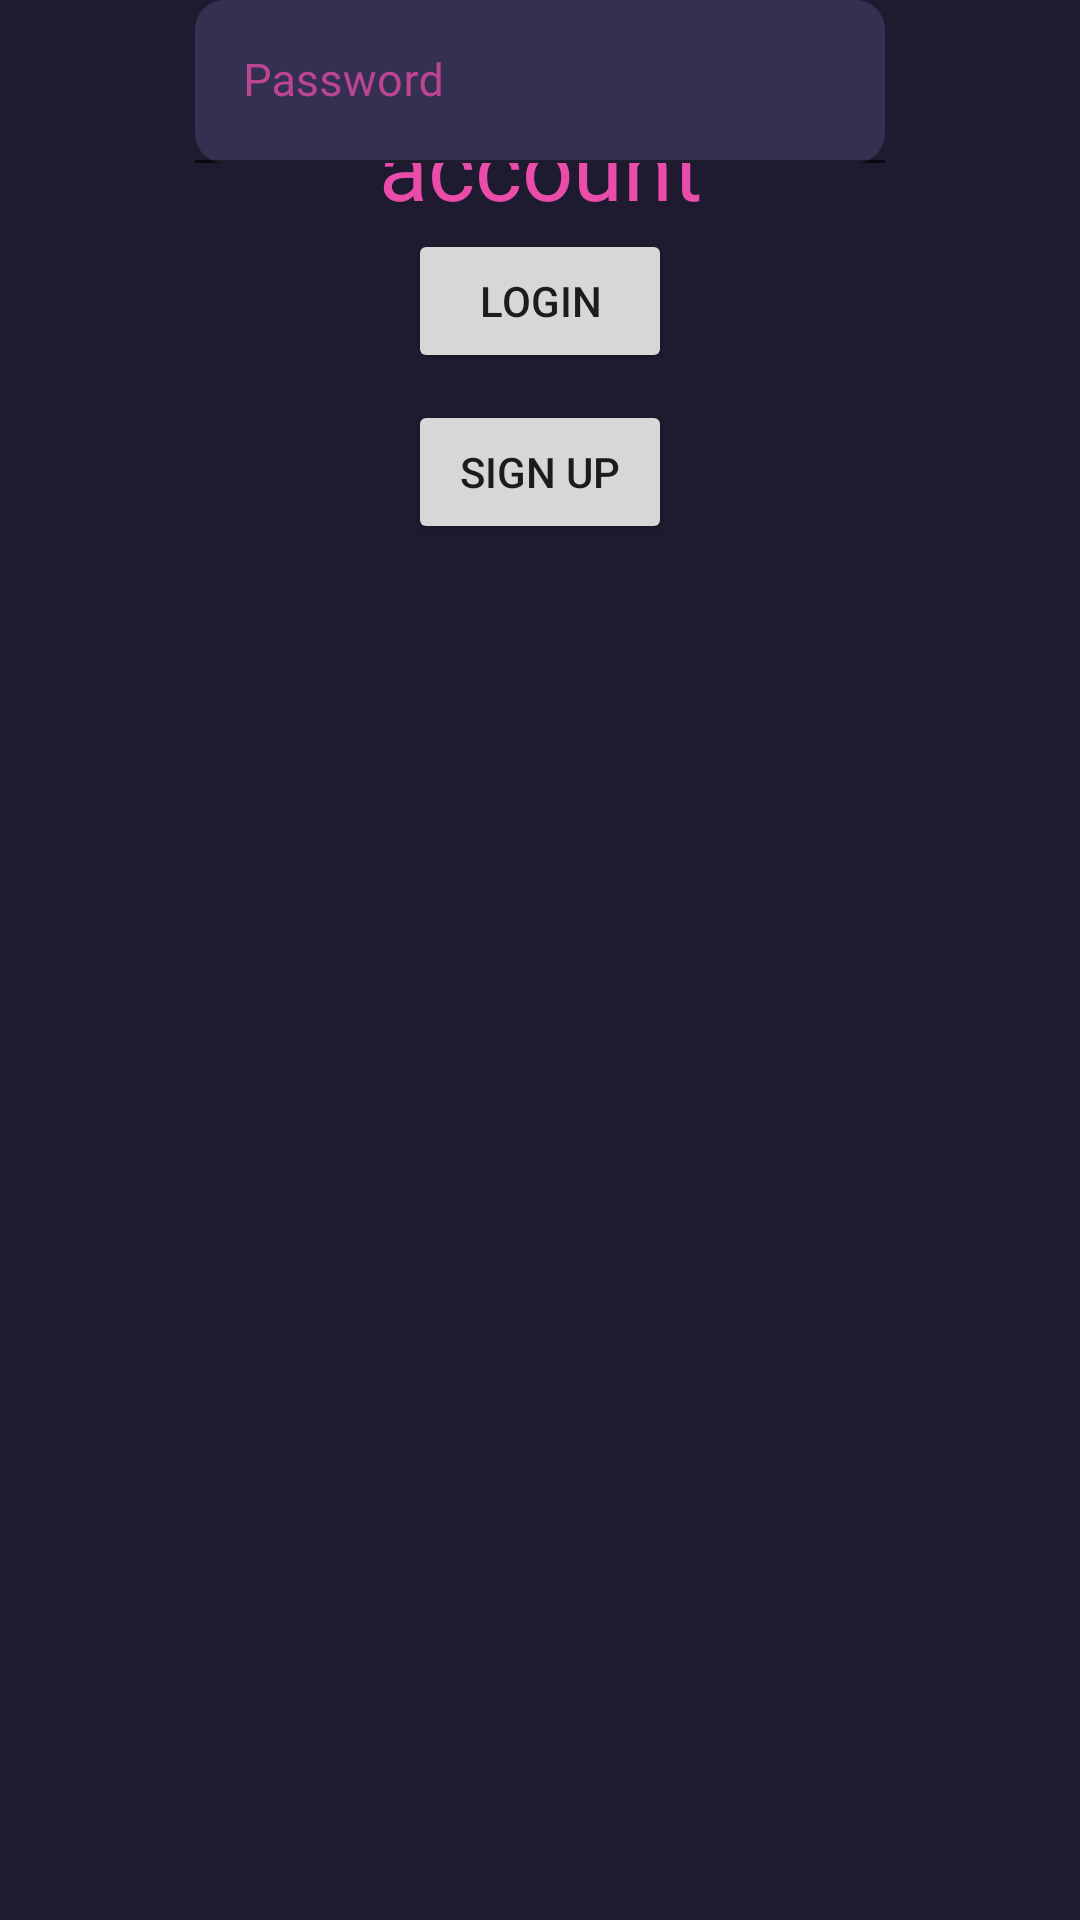

Reconstruct the res/layout file that produces this screen, plus the resources it refers to.
<!-- AndroidManifest.xml: application theme Theme.Discoteca -->
<!-- res/layout/activity_login.xml -->
<?xml version="1.0" encoding="utf-8"?>
<androidx.constraintlayout.widget.ConstraintLayout xmlns:android="http://schemas.android.com/apk/res/android"
    xmlns:app="http://schemas.android.com/apk/res-auto"
    xmlns:tools="http://schemas.android.com/tools"
    android:layout_width="match_parent"
    android:layout_height="match_parent"
    android:background="@color/backgroundW"
    android:paddingStart="65dp"
    android:paddingEnd="65dp"
    tools:context=".activities.LoginActivity">

    <com.google.android.material.textfield.TextInputLayout
        android:id="@+id/tiUser"
        android:layout_width="match_parent"
        android:layout_height="wrap_content"
        android:layout_marginTop="30dp"
        android:elevation="10dp"
        android:hint="Username"
        android:textColorHint="@color/pinkHint"
        app:boxBackgroundColor="@color/morado"
        app:boxCollapsedPaddingTop="5dp"
        app:boxCornerRadiusBottomEnd="10dp"
        app:boxCornerRadiusBottomStart="10dp"
        app:boxCornerRadiusTopEnd="10dp"
        app:boxCornerRadiusTopStart="10dp"
        app:boxStrokeColor="@color/pinkHint"
        app:hintAnimationEnabled="true"
        app:hintEnabled="true"
        app:hintTextColor="@color/pinkHint">

        <EditText
            android:id="@+id/etUsername"
            android:layout_width="match_parent"
            android:layout_height="match_parent"
            android:layout_below="@+id/textView2"
            android:layout_centerHorizontal="true"
            android:ems="10"
            android:fontFamily="@font/rocksalt_regular"
            android:inputType="textPersonName"
            android:textAlignment="textStart"
            android:textColor="@color/pinkS"
            android:textSize="15sp"
            app:layout_constraintEnd_toEndOf="parent"
            app:layout_constraintStart_toStartOf="parent"
            app:layout_constraintTop_toTopOf="parent" />

    </com.google.android.material.textfield.TextInputLayout>

    <com.google.android.material.textfield.TextInputLayout
        android:id="@+id/tiPassword"
        android:layout_width="match_parent"
        android:layout_height="wrap_content"
        android:layout_below="@+id/tiUser"
        android:layout_marginTop="20dp"
        android:elevation="10dp"
        android:hint="Password"
        android:textColorHint="@color/pinkHint"
        app:boxBackgroundColor="@color/morado"
        app:boxCollapsedPaddingTop="5dp"
        app:boxCornerRadiusBottomEnd="10dp"
        app:boxCornerRadiusBottomStart="10dp"
        app:boxCornerRadiusTopEnd="10dp"
        app:boxCornerRadiusTopStart="10dp"
        app:boxStrokeColor="@color/pinkHint"
        app:hintAnimationEnabled="true"
        app:hintEnabled="true"
        app:hintTextColor="@color/pinkHint">

        <EditText
            android:id="@+id/etPassword"
            android:layout_width="match_parent"
            android:layout_height="match_parent"
            android:layout_below="@+id/textView2"
            android:layout_centerHorizontal="true"
            android:ems="10"
            android:fontFamily="@font/rocksalt_regular"
            android:inputType="textPassword"
            android:textAlignment="textStart"
            android:textColor="@color/pinkS"
            android:textSize="15sp"
            app:layout_constraintEnd_toEndOf="parent"
            app:layout_constraintStart_toStartOf="parent"
            app:layout_constraintTop_toTopOf="parent" />

    </com.google.android.material.textfield.TextInputLayout>

    <Button
        android:id="@+id/btnLogin"
        android:layout_width="wrap_content"
        android:layout_height="wrap_content"
        android:layout_below="@+id/tiPassword"
        android:layout_centerHorizontal="true"
        android:layout_marginTop="22dp"
        android:text="Login"
        app:layout_constraintEnd_toEndOf="parent"
        app:layout_constraintStart_toStartOf="parent"
        app:layout_constraintTop_toBottomOf="@id/tiPassword" />

    <Button
        android:id="@+id/btnSignup"
        android:layout_width="wrap_content"
        android:layout_height="wrap_content"
        android:layout_below="@+id/btnLogin"
        android:layout_centerHorizontal="true"
        android:layout_marginTop="9dp"
        android:text="Sign up"
        app:layout_constraintEnd_toEndOf="parent"
        app:layout_constraintHorizontal_bias="0.501"
        app:layout_constraintStart_toStartOf="parent"
        app:layout_constraintTop_toBottomOf="@+id/btnLogin" />

    <TextView
        android:id="@+id/textView2"
        android:layout_width="match_parent"
        android:layout_height="wrap_content"
        android:layout_alignParentTop="true"
        android:layout_centerHorizontal="true"
        android:layout_marginTop="122dp"
        android:fontFamily="@font/vibes_regular"
        android:text="Log in to your account"
        android:textAlignment="center"
        android:textColor="@color/pinkS"
        android:textSize="30sp" />

</androidx.constraintlayout.widget.ConstraintLayout>
<!-- resources referenced by this layout -->
<resources>
  <color name="backgroundW">#1E1A30</color>
  <color name="morado">#35304F</color>
  <color name="pinkHint">#BFEA4CAA</color>
  <color name="pinkS">#EA4CAA</color>
  <style name="Theme.Discoteca" parent="Theme.MaterialComponents.DayNight.NoActionBar">
          
          <item name="colorPrimary">@color/purple_500</item>
          <item name="colorPrimaryVariant">@color/purple_700</item>
          <item name="colorOnPrimary">@color/white</item>
          
          <item name="colorSecondary">@color/teal_200</item>
          <item name="colorSecondaryVariant">@color/teal_700</item>
          <item name="colorOnSecondary">@color/black</item>
          
          <item name="android:statusBarColor" tools:targetApi="l">?attr/colorPrimaryVariant</item>
          
      </style>
  <color name="purple_500">#FF6200EE</color>
  <color name="purple_700">#FF3700B3</color>
  <color name="white">#FFFFFFFF</color>
  <color name="teal_200">#FF03DAC5</color>
  <color name="teal_700">#FF018786</color>
  <color name="black">#FF000000</color>
</resources>
